Run: headless pygame with SDL's dummy video driver; simulated clock (each Clock.tick advances the game by its frame time, no real sleeping); random seed 0; keys injected as events and as key.get_pressed() state; no mouse input.
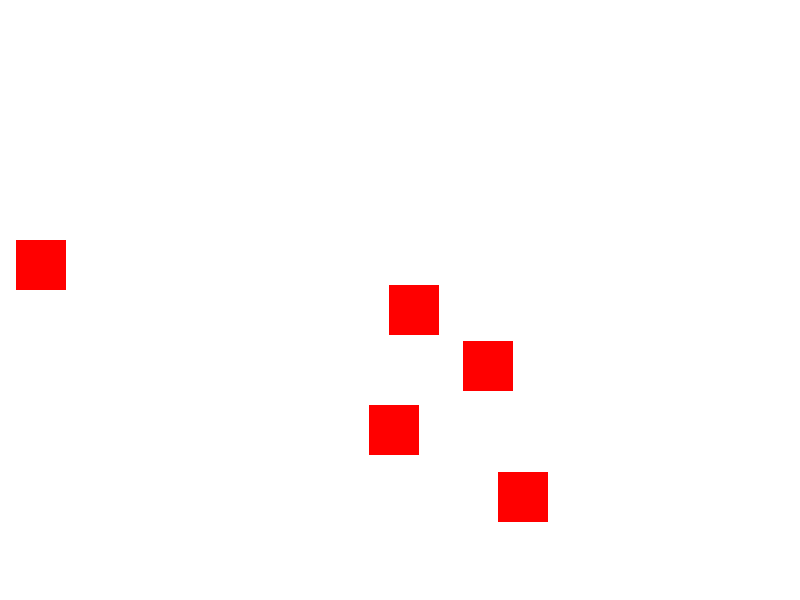
Frame 1 of 4 · flips 1–60 · no input
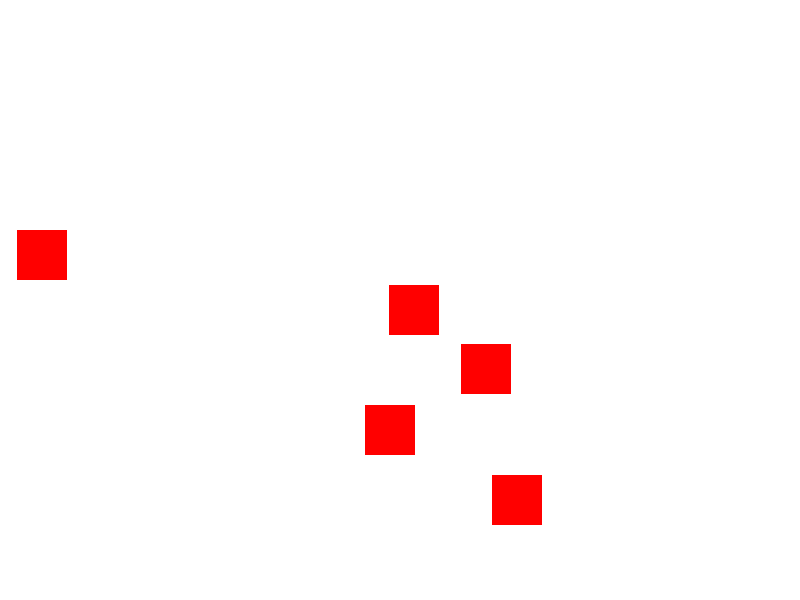
Frame 2 of 4 · flips 61–180 · tapped SPACE, RETURN · held RIGHT (→), D
Frame 3 of 4 · flips 181–300 · held DOWN (↓), S · screen unchanged from frame 2, image omitted
Frame 4 of 4 · flips 301–420 · held LEFT (←), A, UP (↑), W · screen unchanged from frame 3, image omitted

The pygame program that drew these frames:

import pygame
import sys
import random
import math

# Initialize Pygame
pygame.init()

# Constants
SCREEN_WIDTH = 800
SCREEN_HEIGHT = 600
RED = (255, 0, 0)

# Initialize the screen
screen = pygame.display.set_mode((SCREEN_WIDTH, SCREEN_HEIGHT))
pygame.display.set_caption("Rotating Squares")
clock = pygame.time.Clock()

# Function to draw a rotated square
def draw_rotated_square(x, y, size, angle):
    square = pygame.Surface((size, size), pygame.SRCALPHA)
    pygame.draw.rect(square, RED, (0, 0, size, size))
    rotated_square = pygame.transform.rotate(square, angle)
    rotated_rect = rotated_square.get_rect(center=(x, y))
    screen.blit(rotated_square, rotated_rect)

# Main game loop
def main():
    squares = [{'x': random.randint(0, SCREEN_WIDTH), 'y': random.randint(0, SCREEN_HEIGHT),
                'size': 50, 'angle': 0} for _ in range(5)]  # Adjust the number of squares with 'w'

    while True:
        for event in pygame.event.get():
            if event.type == pygame.QUIT:
                pygame.quit()
                sys.exit()
            elif event.type == pygame.KEYDOWN:
                if event.key == pygame.K_SPACE:
                    # Rotate the screen by a random amount left or right
                    angle = random.uniform(-10, 10)
                    screen_center = (SCREEN_WIDTH // 2, SCREEN_HEIGHT // 2)
                    for square in squares:
                        square['x'], square['y'] = rotate_point(square['x'], square['y'], angle, screen_center)

        screen.fill((255, 255, 255))  # Fill the background with white

        for square in squares:
            draw_rotated_square(square['x'], square['y'], square['size'], square['angle'])

        pygame.display.flip()
        clock.tick(60)

def rotate_point(x, y, angle, center):
    # Rotate a point (x, y) around a center point by a given angle
    angle_rad = math.radians(angle)
    x_rot = center[0] + (x - center[0]) * math.cos(angle_rad) - (y - center[1]) * math.sin(angle_rad)
    y_rot = center[1] + (x - center[0]) * math.sin(angle_rad) + (y - center[1]) * math.cos(angle_rad)
    return x_rot, y_rot

if __name__ == "__main__":
    main()
